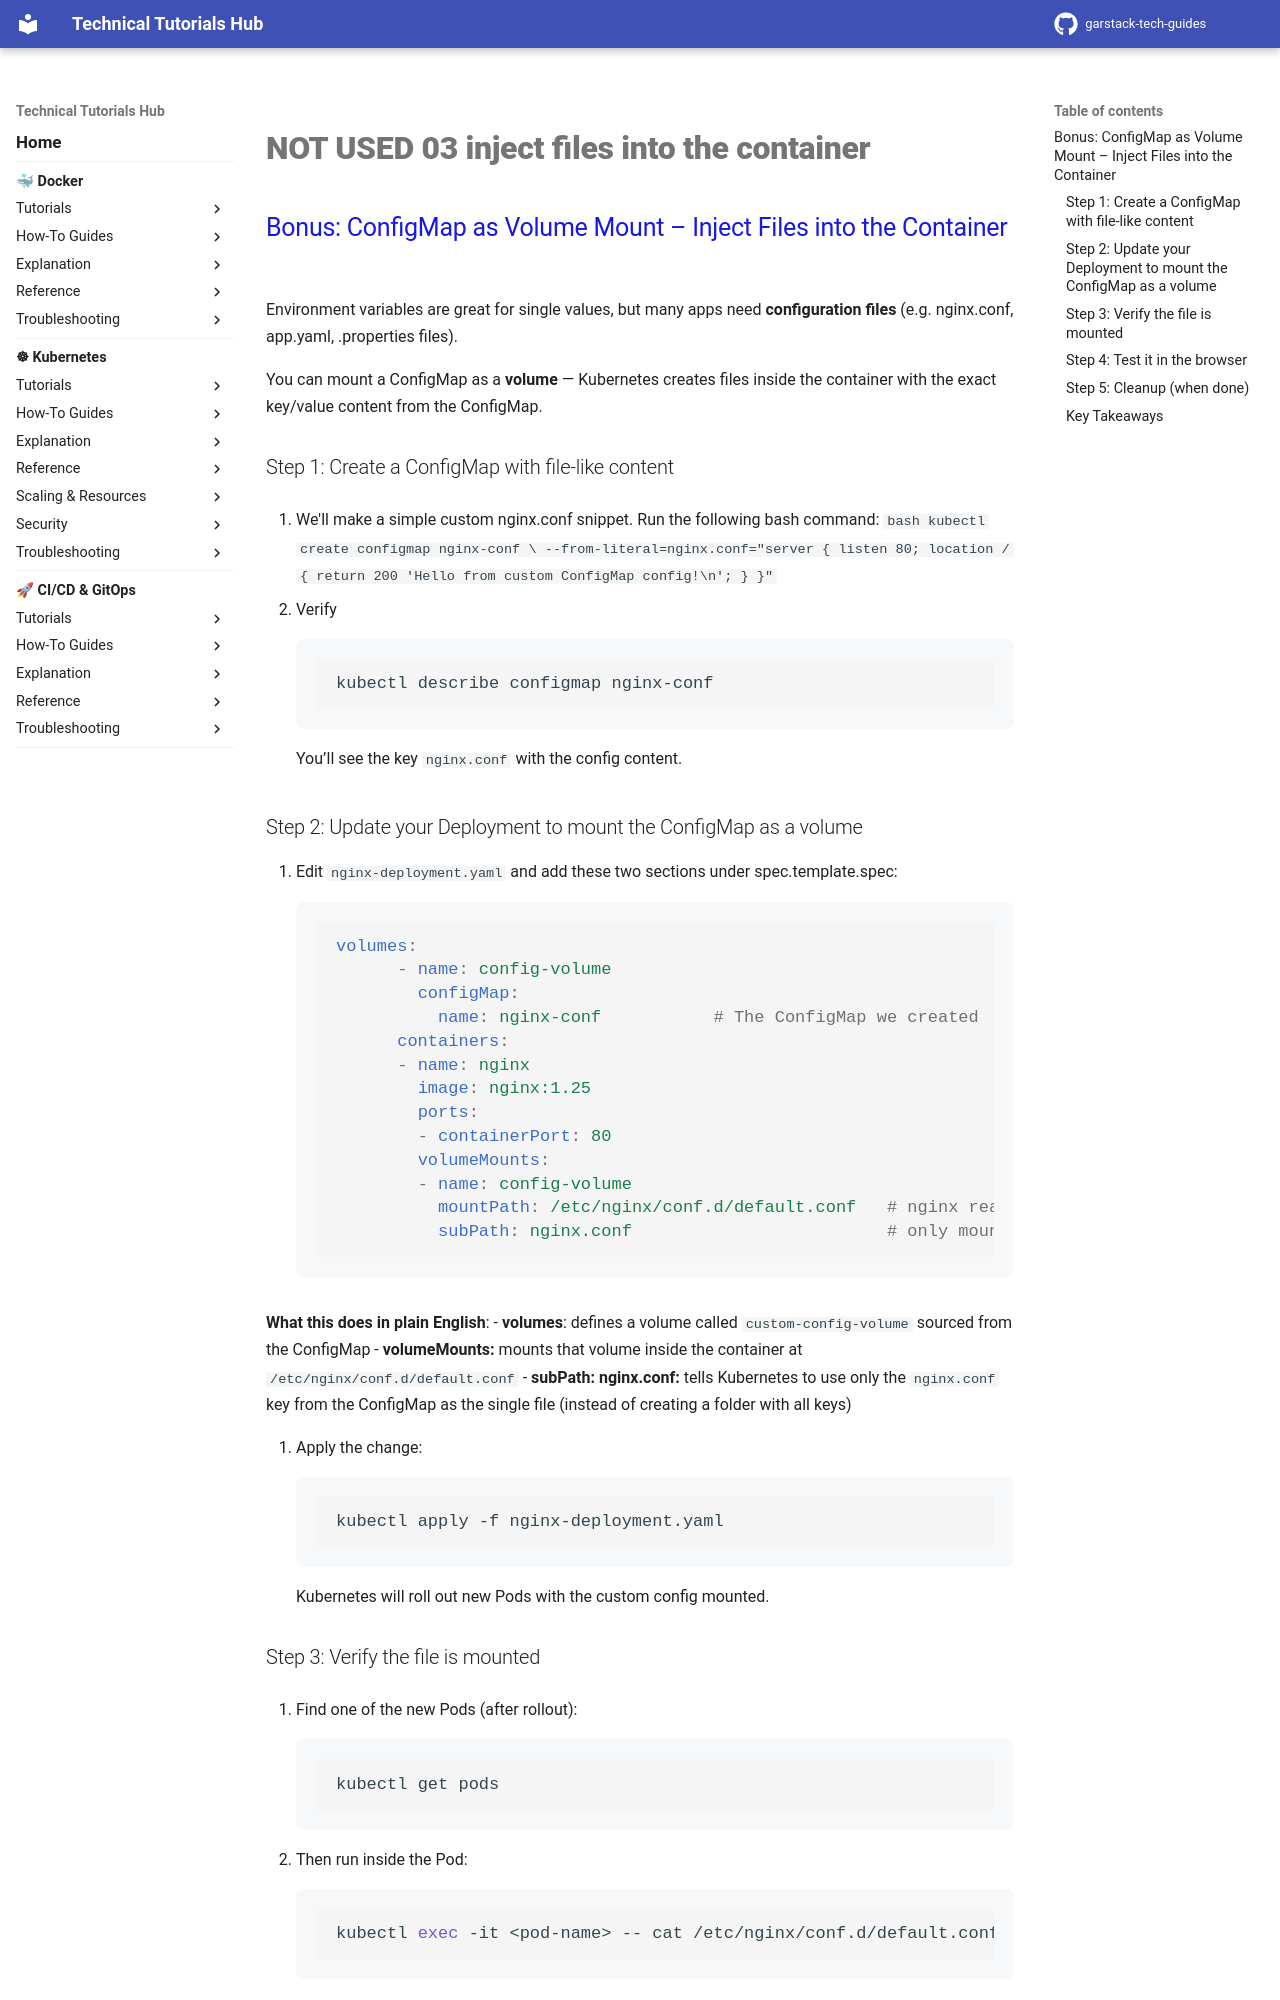

repository: garstack1/gstack-tech-guides · page: kubernetes/tutorials/intermediate/_NOT USED_03-inject-files-into-the-container/index.html · generator: mkdocs



## Bonus: ConfigMap as Volume Mount – Inject Files into the Container

Environment variables are great for single values, but many apps need **configuration files** (e.g. nginx.conf, app.yaml, .properties files).

You can mount a ConfigMap as a **volume** — Kubernetes creates files inside the container with the exact key/value content from the ConfigMap.

### Step 1: Create a ConfigMap with file-like content
1. We'll make a simple custom nginx.conf snippet. Run the following bash command:
   ```bash
   kubectl create configmap nginx-conf \
  --from-literal=nginx.conf="server {
    listen 80;
    location / {
      return 200 'Hello from custom ConfigMap config!\n';
    }
  }"
   ```

2. Verify
```bash
kubectl describe configmap nginx-conf
```
You’ll see the key `nginx.conf` with the config content.

### Step 2: Update your Deployment to mount the ConfigMap as a volume
1. Edit `nginx-deployment.yaml` and add these two sections under spec.template.spec:
```yaml
volumes:
      - name: config-volume
        configMap:
          name: nginx-conf           # The ConfigMap we created
      containers:
      - name: nginx
        image: nginx:1.25
        ports:
        - containerPort: 80
        volumeMounts:
        - name: config-volume
          mountPath: /etc/nginx/conf.d/default.conf   # nginx reads config from here
          subPath: nginx.conf                         # only mount this one key
```

**What this does in plain English**:
- **volumes**: defines a volume called `custom-config-volume` sourced from the ConfigMap
- **volumeMounts:** mounts that volume inside the container at `/etc/nginx/conf.d/default.conf`
- **subPath: nginx.conf:** tells Kubernetes to use only the `nginx.conf` key from the ConfigMap as the single file (instead of creating a folder with all keys)

2. Apply the change:
```bash
kubectl apply -f nginx-deployment.yaml
```
Kubernetes will roll out new Pods with the custom config mounted.
